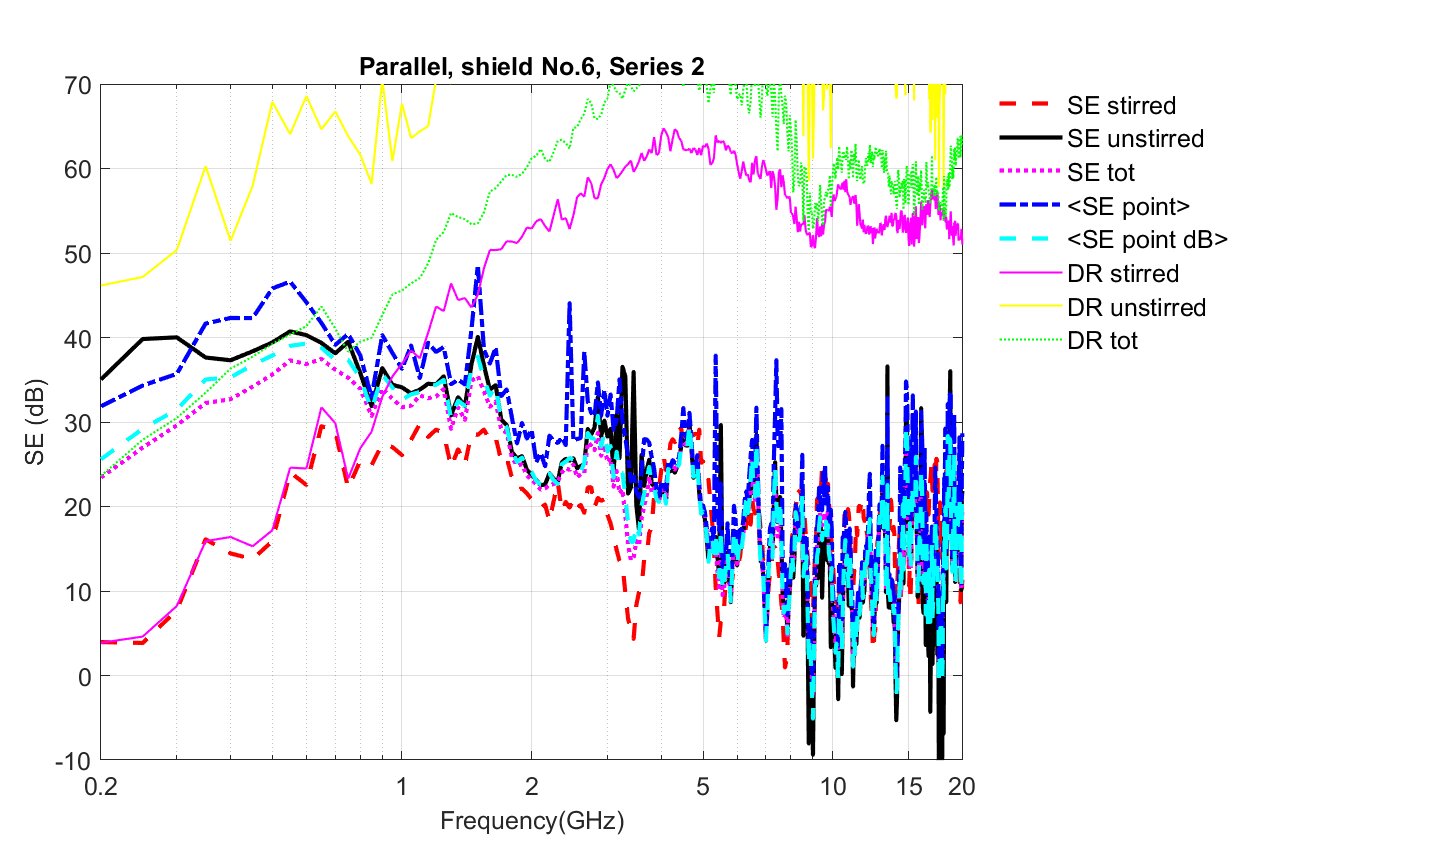

Data behind this chart, as committed beside it:
Freq (Hz)	SE_unstirred(dB)	SE_stirred(dB)	SE_tot	<SE point (dB)>	Stdev(SE point (dB))
200000000	35.03	3.955	23.42	25.58	5.583
250000000	39.82	3.851	26.96	29.2	5.384
300000000	40.02	7.717	29.6	31.47	4.822
350000000	37.63	16.12	32.24	35.03	6.212
400000000	37.3	14.45	32.7	35.28	6.006
450000000	38.36	13.77	34.18	36.75	5.860
500000000	39.41	15.89	35.62	37.87	5.858
550000000	40.72	24.05	37.3	39.01	5.333
600000000	40.28	22.55	36.85	39.29	5.572
650000000	39.36	29.51	37.46	38.78	4.456
700000000	38.12	28.89	36.2	37.36	4.127
750000000	39.49	22.17	35.23	37.37	4.996
800000000	35.81	25.42	33.94	35.26	4.248
850000000	31.87	24.89	30.72	31.43	3.761
900000000	36.39	27.39	33.97	35.63	5.271
950000000	34.41	27.03	32.76	34.08	4.961
1000000000	34.09	26.08	31.74	32.66	5.518
1050000000	33.39	27.91	31.94	33.27	5.421
1100000000	33.83	29.76	33.14	33.55	3.777
1150000000	34.53	28.22	32.81	34.2	5.283
1200000000	34.45	29.1	33.02	34.41	5.270
1250000000	35.42	28.7	33.89	34.99	5.199
1300000000	30.78	24.65	29.18	30.43	4.916
1350000000	32.94	26.78	31.73	32.52	4.614
1400000000	31.86	24.99	30.25	31.91	4.655
1450000000	36.84	28.65	34.88	36.36	5.251
1500000000	40.07	28.47	35.42	37.73	6.775
1550000000	36.7	29.11	33.62	35.1	5.856
1600000000	33.83	27.83	31.81	33.1	5.882
1650000000	34.36	28.21	32.43	34.25	5.787
1700000000	30.3	25.38	29.08	30.16	4.956
1750000000	29.63	25.81	28.73	29.41	5.738
1800000000	26.45	23.41	25.8	26.58	4.892
1850000000	25.69	22.06	24.84	25.27	4.528
1900000000	25.96	22.11	25	25.8	5.467
1950000000	24.33	21.55	23.64	24.16	5.817
2000000000	23.74	20.85	23.21	24.08	5.210
2050000000	23.13	20.56	22.59	23.02	4.565
2100000000	22.5	19.81	22	22.62	4.686
2150000000	22.62	20.24	22.15	22.57	4.371
2200000000	23.94	18.26	22.55	23.91	5.526
2250000000	23.26	20.65	22.66	23.09	5.139
2300000000	22.95	22.87	22.93	22.67	5.305
2350000000	25.22	19.44	24.03	25.03	4.757
2400000000	25.65	20.55	24.56	25.3	4.224
2450000000	25.43	19.86	24.32	25.74	5.981
2500000000	25.7	20.92	24.97	25.51	3.858
2550000000	24.54	19.84	23.45	24.42	5.025
2600000000	24.79	20.19	23.83	24.16	4.947
2650000000	25.01	19.25	23.92	25.12	5.509
2700000000	29.17	22.25	27.55	28.7	5.034
2750000000	28.53	22.29	27.22	28.1	4.221
2800000000	29.35	19.88	26.64	28.01	4.982
2850000000	32.98	21.02	28.72	30.74	5.786
2900000000	28.28	20.67	26.01	27.07	5.602
2950000000	30.16	20.87	27.29	28.72	5.082
3000000000	28.28	19	25.22	26.5	5.698
3050000000	29.2	18.02	25.71	27.16	5.470
3100000000	23.91	16.57	22.34	23.41	4.800
3150000000	30.86	14.85	24.23	26.49	5.732
... 337 more rows
